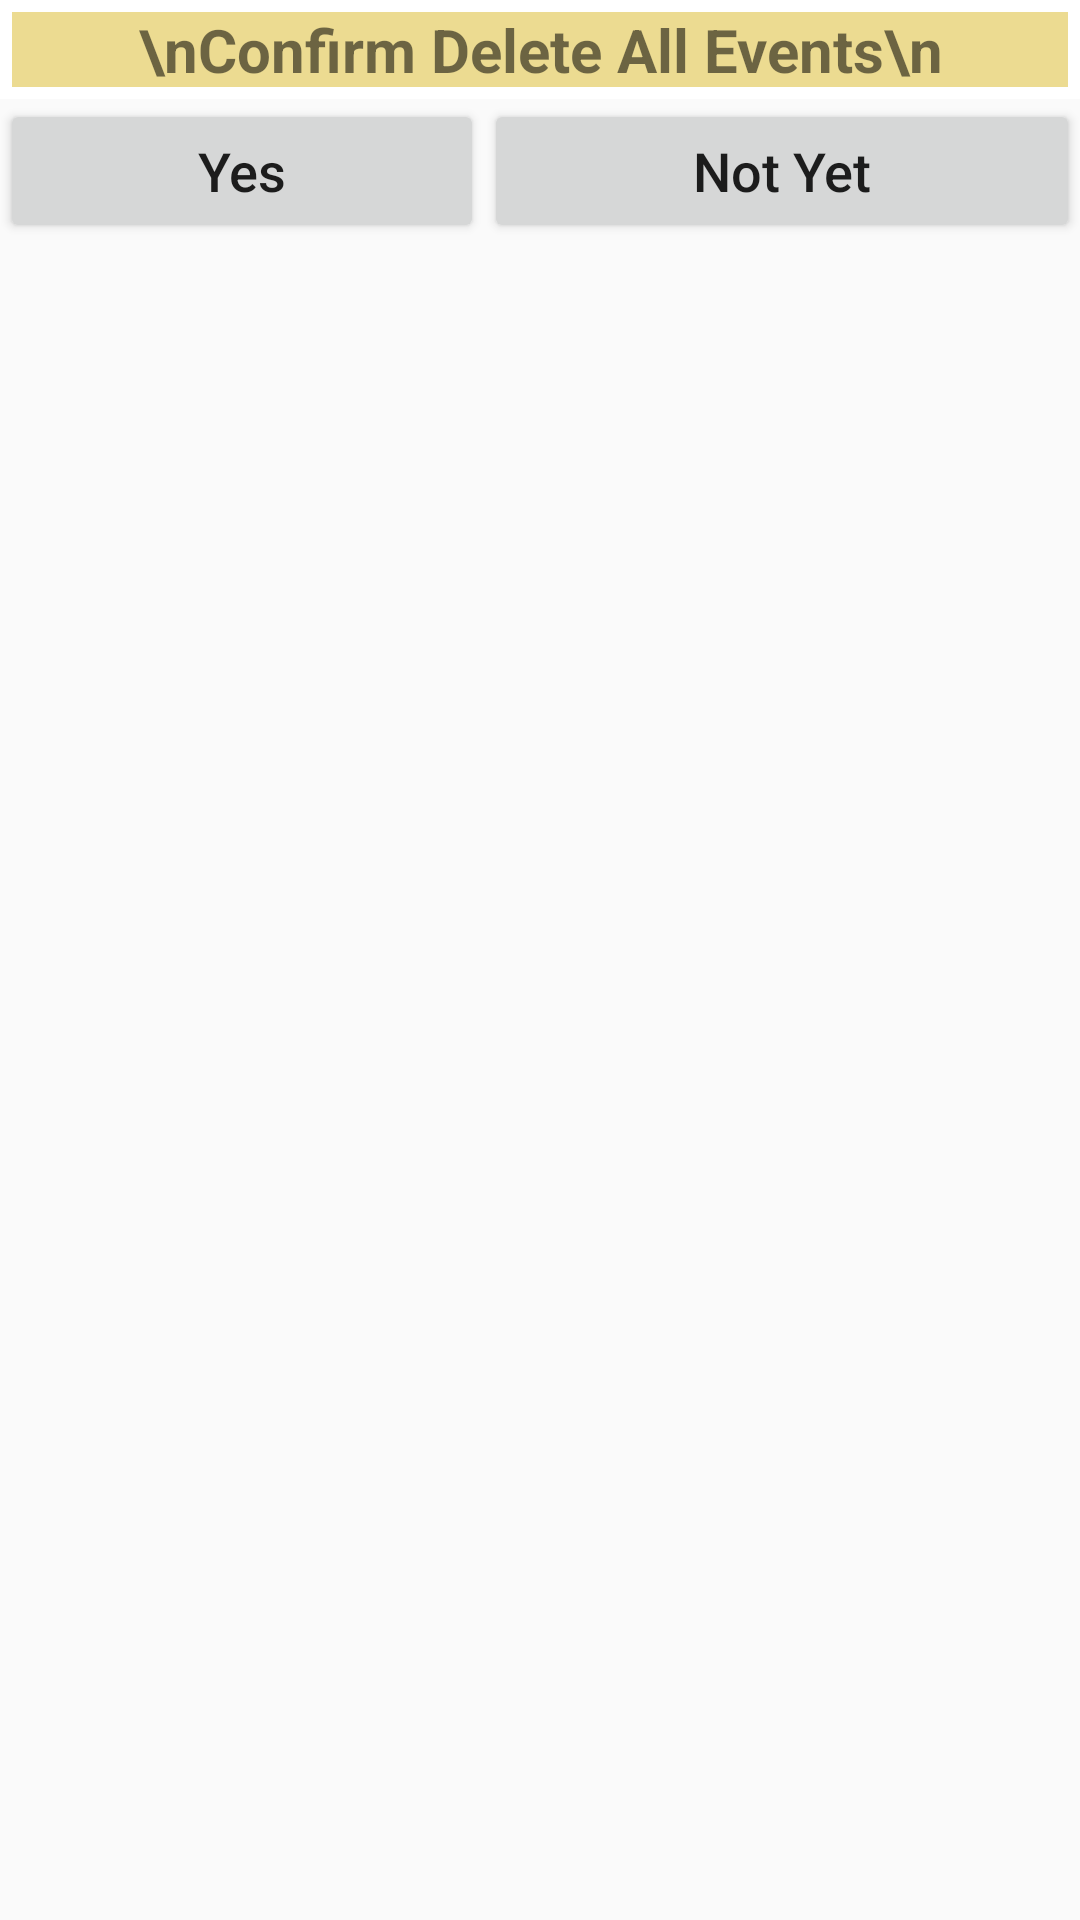

Here is an Android app screen rendered from its layout file. Give the layout XML and the strings, colors and styles it references.
<!-- AndroidManifest.xml: application theme AppTheme -->
<!-- res/layout/confirm_delete.xml -->
<?xml version="1.0" encoding="utf-8"?>
<LinearLayout xmlns:android="http://schemas.android.com/apk/res/android"
    android:layout_width="match_parent"
    android:layout_height="wrap_content"
    android:background="#00FFFFFF"
    android:orientation="vertical">

    <TextView
        android:id="@+id/textView"
        android:layout_width="match_parent"
        android:layout_height="wrap_content"
        android:background="@drawable/confirm_delete"
        android:gravity="center"
        android:text="\nConfirm Delete All Events\n"
        android:textSize="20sp"
        android:textStyle="bold" />

    <LinearLayout
        android:layout_width="match_parent"
        android:layout_height="match_parent"
        android:orientation="horizontal">

        <Button
            android:id="@+id/ok_btn"
            android:layout_width="wrap_content"
            android:layout_height="wrap_content"
            android:layout_weight="2"
            android:text="Yes"
            android:textAllCaps="false"
            android:textSize="18sp" />

        <Button
            android:id="@+id/cancle_btn"
            android:layout_width="wrap_content"
            android:layout_height="wrap_content"
            android:layout_weight="3"
            android:text="Not Yet"
            android:textAllCaps="false"
            android:textSize="18sp" />
    </LinearLayout>
</LinearLayout>
<!-- resources referenced by this layout -->
<resources>
  <!-- drawable confirm_delete (drawable) -->
  <shape xmlns:android="http://schemas.android.com/apk/res/android">
      <solid android:color="#ECDB91" />
      <padding android:left="3dp" android:top="3dp" android:right="3dp" android:bottom="3dp" />
      <stroke android:width="4dp" android:color="#FFFFFF"/>
  </shape>
  <style name="AppTheme" parent="Theme.AppCompat.Light">
          ...
          <item name="android:actionButtonStyle">@style/myActionButtonStyle</item>
          <item name="actionButtonStyle">@style/myActionButtonStyle</item>
          ...
      </style>
  <style name="myActionButtonStyle" parent="Widget.AppCompat.ActionButton">
          <item name="android:minWidth">30dp</item>
          <item name="android:maxWidth">48dp</item>
          <item name="android:width">38dp</item>
      </style>
</resources>
